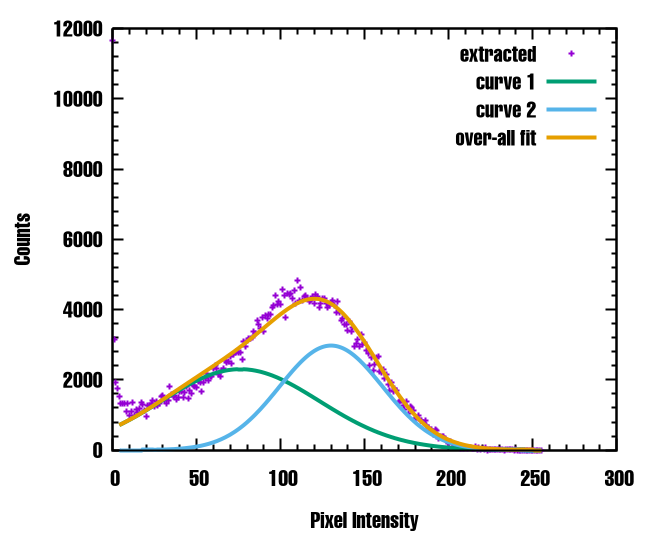

Data behind this chart, as committed beside it:
0, 11660
1, 3140
2, 1922
3, 1747
4, 1525
5, 1329
6, 1323
7, 1339
8, 1103
9, 1336
10, 987
11, 1094
12, 1368
13, 977
14, 1154
15, 1072
16, 1198
17, 1356
18, 1300
19, 1134
20, 963
21, 1267
22, 1256
23, 1332
24, 1407
25, 1255
26, 1376
27, 1271
28, 1323
29, 1539
30, 1553
31, 1399
32, 1335
33, 1408
34, 1802
35, 1587
36, 1515
37, 1555
38, 1447
39, 1509
40, 1656
41, 1667
42, 1509
43, 1643
44, 1798
45, 1480
46, 1703
47, 1605
48, 1849
49, 1820
50, 1781
51, 1961
52, 1919
53, 1680
54, 1923
55, 2051
56, 2175
57, 1986
58, 2085
59, 2089
60, 2328
... 195 more rows
